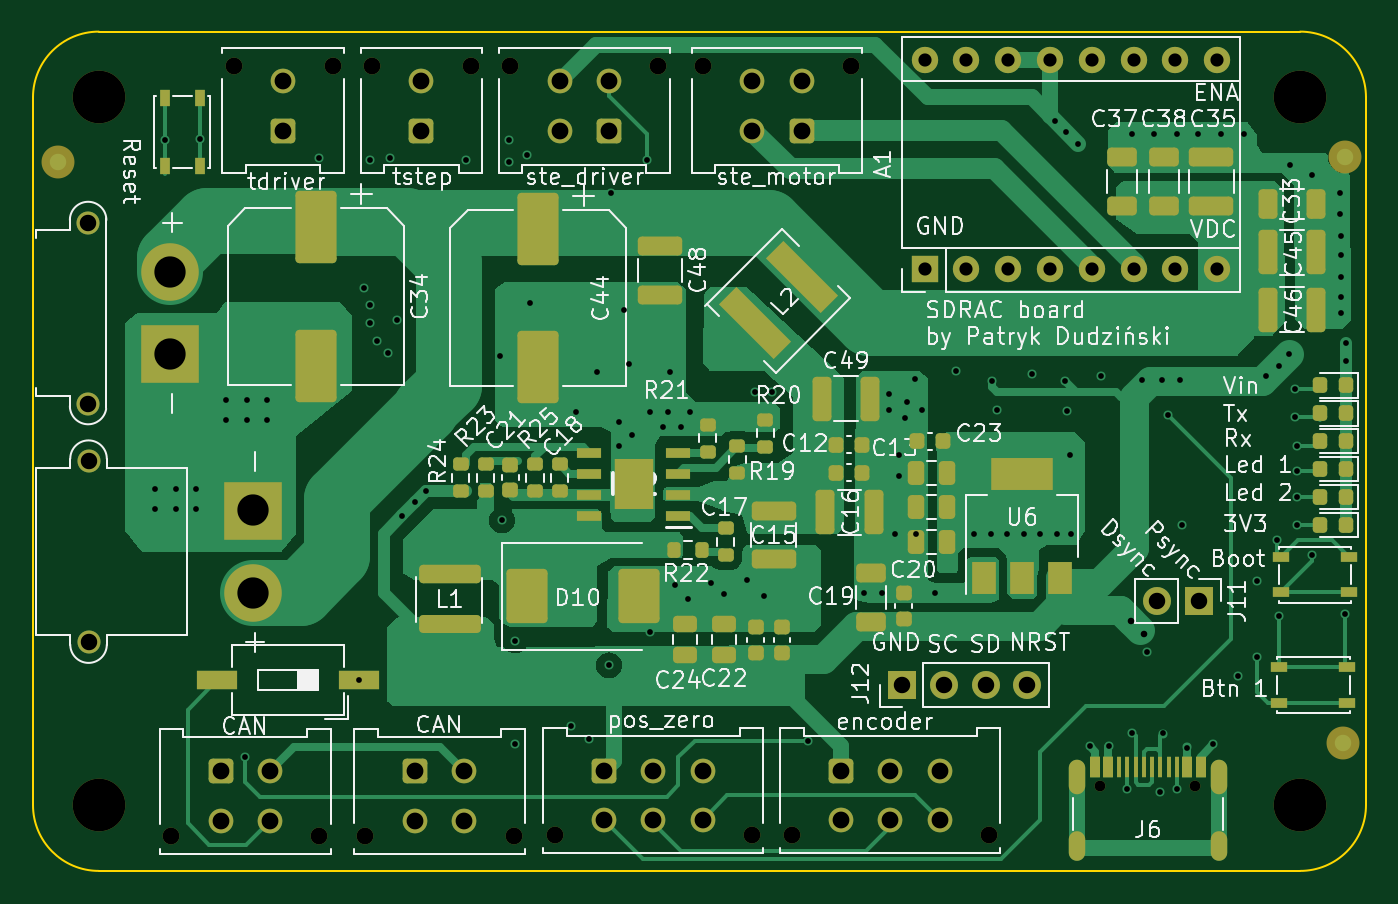
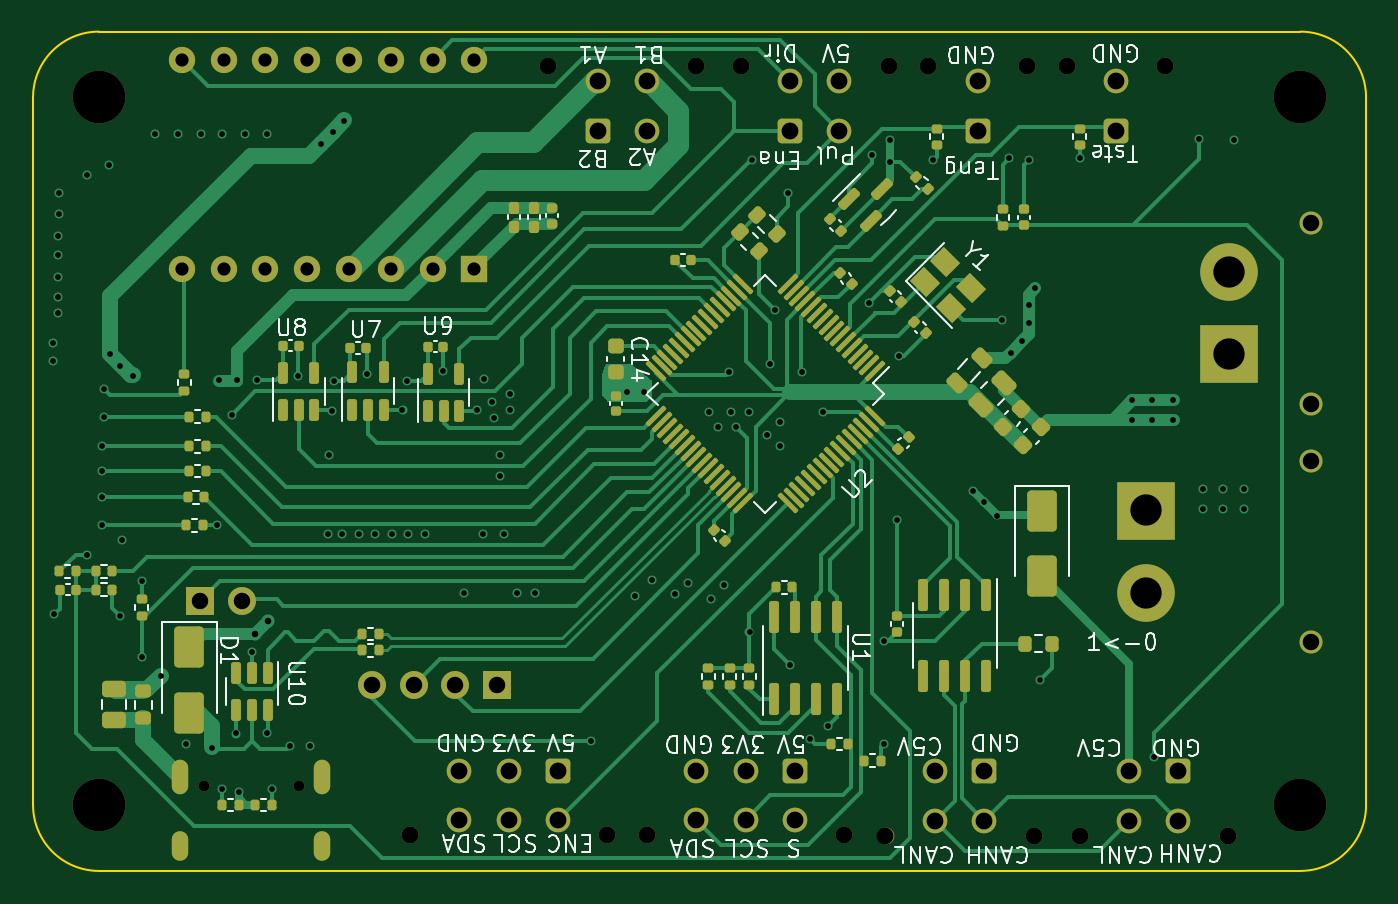
Circuit board: 13 layer files. Board 81.0 x 51.0 mm.
- bottom_copper: sdrac_board-CuBottom.gbr (58068 bytes)
- inner_copper: sdrac_board-CuIn1.gbr (238373 bytes)
- inner_copper: sdrac_board-CuIn2.gbr (194321 bytes)
- top_copper: sdrac_board-CuTop.gbr (51631 bytes)
- outline: sdrac_board-EdgeCuts.gbr (993 bytes)
- bottom_mask: sdrac_board-MaskBottom.gbr (13990 bytes)
- top_mask: sdrac_board-MaskTop.gbr (10983 bytes)
- drill: sdrac_board-NPTH.drl (843 bytes)
- drill: sdrac_board-PTH.drl (4131 bytes)
- paste: sdrac_board-PasteBottom.gbr (10910 bytes)
- paste: sdrac_board-PasteTop.gbr (7760 bytes)
- bottom_silk: sdrac_board-SilkBottom.gbr (71447 bytes)
- top_silk: sdrac_board-SilkTop.gbr (143326 bytes)

=== bottom_copper: sdrac_board-CuBottom.gbr (58068 bytes, source omitted) ===
=== inner_copper: sdrac_board-CuIn1.gbr (238373 bytes, source omitted) ===
=== inner_copper: sdrac_board-CuIn2.gbr (194321 bytes, source omitted) ===
=== top_copper: sdrac_board-CuTop.gbr (51631 bytes, source omitted) ===
=== outline: sdrac_board-EdgeCuts.gbr ===
%TF.GenerationSoftware,KiCad,Pcbnew,7.0.11-7.0.11~ubuntu22.04.1*%
%TF.CreationDate,2024-03-12T21:56:38+01:00*%
%TF.ProjectId,sdrac_board,73647261-635f-4626-9f61-72642e6b6963,2.0*%
%TF.SameCoordinates,Original*%
%TF.FileFunction,Profile,NP*%
%FSLAX46Y46*%
G04 Gerber Fmt 4.6, Leading zero omitted, Abs format (unit mm)*
G04 Created by KiCad (PCBNEW 7.0.11-7.0.11~ubuntu22.04.1) date 2024-03-12 21:56:38*
%MOMM*%
%LPD*%
G01*
G04 APERTURE LIST*
%TA.AperFunction,Profile*%
%ADD10C,0.100000*%
%TD*%
G04 APERTURE END LIST*
D10*
X75500000Y-43100000D02*
G75*
G03*
X79500000Y-39100000I0J4000000D01*
G01*
X79500000Y3900000D02*
G75*
G03*
X75500000Y7900000I-4000000J0D01*
G01*
X2500000Y7900000D02*
G75*
G03*
X-1500000Y3900000I0J-4000000D01*
G01*
X79500000Y-39100000D02*
X79500000Y3900000D01*
X-1500000Y3900000D02*
X-1500000Y-39100000D01*
X2500000Y-43100000D02*
X75500000Y-43100000D01*
X-1500000Y-39100000D02*
G75*
G03*
X2500000Y-43100000I4000000J0D01*
G01*
X75500000Y7900000D02*
X2500000Y7900000D01*
M02*

=== bottom_mask: sdrac_board-MaskBottom.gbr (13990 bytes, source omitted) ===
=== top_mask: sdrac_board-MaskTop.gbr (10983 bytes, source omitted) ===
=== drill: sdrac_board-NPTH.drl ===
M48
; DRILL file {KiCad 7.0.11-7.0.11~ubuntu22.04.1} date wto, 12 mar 2024, 21:56:38
; FORMAT={-:-/ absolute / inch / decimal}
; #@! TF.CreationDate,2024-03-12T21:56:38+01:00
; #@! TF.GenerationSoftware,Kicad,Pcbnew,7.0.11-7.0.11~ubuntu22.04.1
; #@! TF.FileFunction,NonPlated,1,4,NPTH
FMAT,2
INCH
; #@! TA.AperFunction,NonPlated,NPTH,ComponentDrill
T1C0.0256
; #@! TA.AperFunction,NonPlated,NPTH,ComponentDrill
T2C0.0402
; #@! TA.AperFunction,NonPlated,NPTH,ComponentDrill
T3C0.1260
%
G90
G05
T1
X2.4945Y-1.4929
X2.722Y-1.4929
T2
X0.2717Y-1.6138
X0.4213Y0.2291
X0.626Y-1.6138
X0.6575Y0.2291
X0.7362Y-1.6134
X0.752Y0.2291
X0.9882Y0.2291
X1.0827Y0.2291
X1.0906Y-1.6134
X1.189Y-1.6118
X1.437Y0.2291
X1.5433Y0.2291
X1.6614Y-1.6118
X1.7559Y-1.6118
X1.8976Y0.2291
X2.2283Y-1.6118
T3
X0.0984Y0.1535
X0.0984Y-1.5394
X2.9724Y0.1535
X2.9724Y-1.5394
M30

=== drill: sdrac_board-PTH.drl ===
M48
; DRILL file {KiCad 7.0.11-7.0.11~ubuntu22.04.1} date wto, 12 mar 2024, 21:56:38
; FORMAT={-:-/ absolute / inch / decimal}
; #@! TF.CreationDate,2024-03-12T21:56:38+01:00
; #@! TF.GenerationSoftware,Kicad,Pcbnew,7.0.11-7.0.11~ubuntu22.04.1
; #@! TF.FileFunction,Plated,1,4,PTH
FMAT,2
INCH
; #@! TA.AperFunction,Plated,PTH,ViaDrill
T1C0.0138
; #@! TA.AperFunction,Plated,PTH,ViaDrill
T2C0.0157
; #@! TA.AperFunction,Plated,PTH,ComponentDrill
T3C0.0236
; #@! TA.AperFunction,Plated,PTH,ComponentDrill
T4C0.0315
; #@! TA.AperFunction,Plated,PTH,ComponentDrill
T5C0.0394
; #@! TA.AperFunction,Plated,PTH,ComponentDrill
T6C0.0402
; #@! TA.AperFunction,Plated,PTH,ComponentDrill
T7C0.0748
%
G90
G05
T1
X0.2323Y-0.7835
X0.2323Y-0.8307
X0.2559Y0.0512
X0.2835Y-0.7835
X0.2835Y-0.8307
X0.3307Y-0.7835
X0.3307Y-0.8307
X0.3406Y0.0551
X0.4016Y-0.5709
X0.4016Y-0.6181
X0.4488Y-1.4252
X0.4528Y-0.5709
X0.4528Y-0.6181
X0.5Y-0.5709
X0.5Y-0.6181
X0.626Y0.0079
X0.7207Y-1.2402
X0.7323Y-0.3031
X0.748Y0.0039
X0.748Y-0.3425
X0.748Y-0.3858
X0.7638Y-0.4291
X0.7913Y-0.4567
X0.7953Y0.0079
X0.811Y-0.378
X0.8229Y-0.8466
X0.8543Y-0.815
X0.8819Y-0.7876
X0.9764Y0.0039
X1.0591Y-0.4646
X1.063Y-0.8583
X1.0787Y0.0512
X1.0787Y0.0
X1.0944Y-1.1457
X1.0945Y-1.3937
X1.122Y0.0157
X1.1299Y-0.3386
X1.2283Y-1.3504
X1.2402Y-0.5984
X1.2717Y-1.3819
X1.2913Y-0.5039
X1.3189Y-1.2047
X1.3228Y-0.0748
X1.3425Y-0.622
X1.3425Y-0.6811
X1.3543Y-0.3543
X1.3661Y-0.4843
X1.374Y-0.6535
X1.4094Y0.0039
X1.4159Y-1.126
X1.4173Y-0.5979
X1.4488Y-0.6339
X1.4606Y-0.5984
X1.4646Y-0.5039
X1.4764Y-1.0118
X1.4921Y-0.6339
X1.5079Y-1.0472
X1.5118Y-0.5984
X1.563Y-1.0079
X1.5945Y-1.0354
X1.6496Y-1.0
X1.6693Y-0.5512
X1.689Y-1.0394
X1.7087Y-0.5512
X1.7953Y-1.3858
X1.9291Y-1.0315
X1.9724Y-1.0315
X1.9882Y-0.5551
X1.9882Y-0.5945
X2.0039Y-0.8898
X2.0118Y-0.7008
X2.0118Y-0.752
X2.0276Y-0.6141
X2.0315Y-0.5748
X2.0512Y-0.5197
X2.0531Y-0.8898
X2.0669Y-0.5945
X2.0984Y-1.0315
X2.1496Y-0.5
X2.1929Y-0.8898
X2.2323Y-0.8898
X2.2362Y-0.525
X2.2461Y-0.5935
X2.2717Y-0.8898
X2.311Y-0.8898
X2.3307Y-0.5079
X2.3504Y-0.8898
X2.3858Y0.0984
X2.3898Y-0.8898
X2.4094Y-0.525
X2.4134Y0.0709
X2.4154Y-0.5974
X2.4213Y-0.7008
X2.4252Y-0.8898
X2.4409Y0.0433
X2.4685Y-1.3976
X2.4961Y-0.5118
X2.5157Y-1.3976
X2.5591Y-1.5
X2.5709Y0.0669
X2.5709Y-1.3661
X2.5945Y-0.5235
X2.6063Y-1.1732
X2.622Y0.0669
X2.6378Y-1.5079
X2.6417Y-0.5236
X2.6437Y-1.3681
X2.6551Y-0.6051
X2.6772Y0.0669
X2.6772Y-1.5
X2.685Y-0.5236
X2.689Y-0.8701
X2.7008Y-1.4016
X2.7283Y0.0669
X2.7638Y-1.3937
X2.7835Y0.0669
X2.8248Y-1.2303
X2.8386Y0.0669
X2.8701Y-1.0039
X2.8701Y-1.185
X2.8898Y-0.5118
X2.9173Y-0.9055
X2.9213Y-0.4882
X2.9222Y-1.0866
X2.9449Y-0.4606
X2.9488Y-0.0079
X2.9606Y-0.5433
X2.9606Y-0.6102
X2.9646Y-0.6811
X2.9646Y-0.7402
X2.9646Y-0.8031
X2.9646Y-0.8701
X3.0Y-0.0315
X3.0Y-0.9409
X3.0669Y-0.0748
X3.0669Y-0.126
X3.0709Y-0.1772
X3.0709Y-0.2244
X3.0709Y-0.2756
X3.0709Y-0.3228
X3.0709Y-0.3622
X3.0787Y-1.0827
X3.0827Y-0.4331
X3.0827Y-0.4764
T2
X2.5669Y-1.0984
X2.5984Y-1.1299
T4
X2.074Y0.2441
X2.074Y-0.2559
X2.174Y0.2441
X2.174Y-0.2559
X2.274Y0.2441
X2.274Y-0.2559
X2.374Y0.2441
X2.374Y-0.2559
X2.474Y0.2441
X2.474Y-0.2559
X2.574Y0.2441
X2.574Y-0.2559
X2.674Y0.2441
X2.674Y-0.2559
X2.774Y0.2441
X2.774Y-0.2559
T5
X0.0728Y-0.1457
X0.0728Y-0.5787
X0.0738Y-0.7165
X0.0738Y-1.1496
X2.0197Y-1.252
X2.1197Y-1.252
X2.2197Y-1.252
X2.3197Y-1.252
X2.6299Y-1.0512
X2.7299Y-1.0512
T6
X0.3898Y-1.4587
X0.3898Y-1.5768
X0.5079Y-1.4587
X0.5079Y-1.5768
X0.5394Y0.1921
X0.5394Y0.074
X0.8543Y-1.4583
X0.8543Y-1.5764
X0.8701Y0.1921
X0.8701Y0.074
X0.9724Y-1.4583
X0.9724Y-1.5764
X1.2008Y0.1921
X1.2008Y0.074
X1.3071Y-1.4567
X1.3071Y-1.5748
X1.3189Y0.1921
X1.3189Y0.074
X1.4252Y-1.4567
X1.4252Y-1.5748
X1.5433Y-1.4567
X1.5433Y-1.5748
X1.6614Y0.1921
X1.6614Y0.074
X1.7795Y0.1921
X1.7795Y0.074
X1.874Y-1.4567
X1.874Y-1.5748
X1.9921Y-1.4567
X1.9921Y-1.5748
X2.1102Y-1.4567
X2.1102Y-1.5748
T7
X0.2697Y-0.2638
X0.2697Y-0.4606
X0.4675Y-0.8346
X0.4675Y-1.0315
T3
G00X2.4382Y-1.4508
M15
G01X2.4382Y-1.4941
M16
G05
G00X2.4382Y-1.622
M15
G01X2.4382Y-1.6535
M16
G05
G00X2.7783Y-1.4508
M15
G01X2.7783Y-1.4941
M16
G05
G00X2.7783Y-1.622
M15
G01X2.7783Y-1.6535
M16
G05
M30

=== paste: sdrac_board-PasteBottom.gbr (10910 bytes, source omitted) ===
=== paste: sdrac_board-PasteTop.gbr (7760 bytes, source omitted) ===
=== bottom_silk: sdrac_board-SilkBottom.gbr (71447 bytes, source omitted) ===
=== top_silk: sdrac_board-SilkTop.gbr (143326 bytes, source omitted) ===
